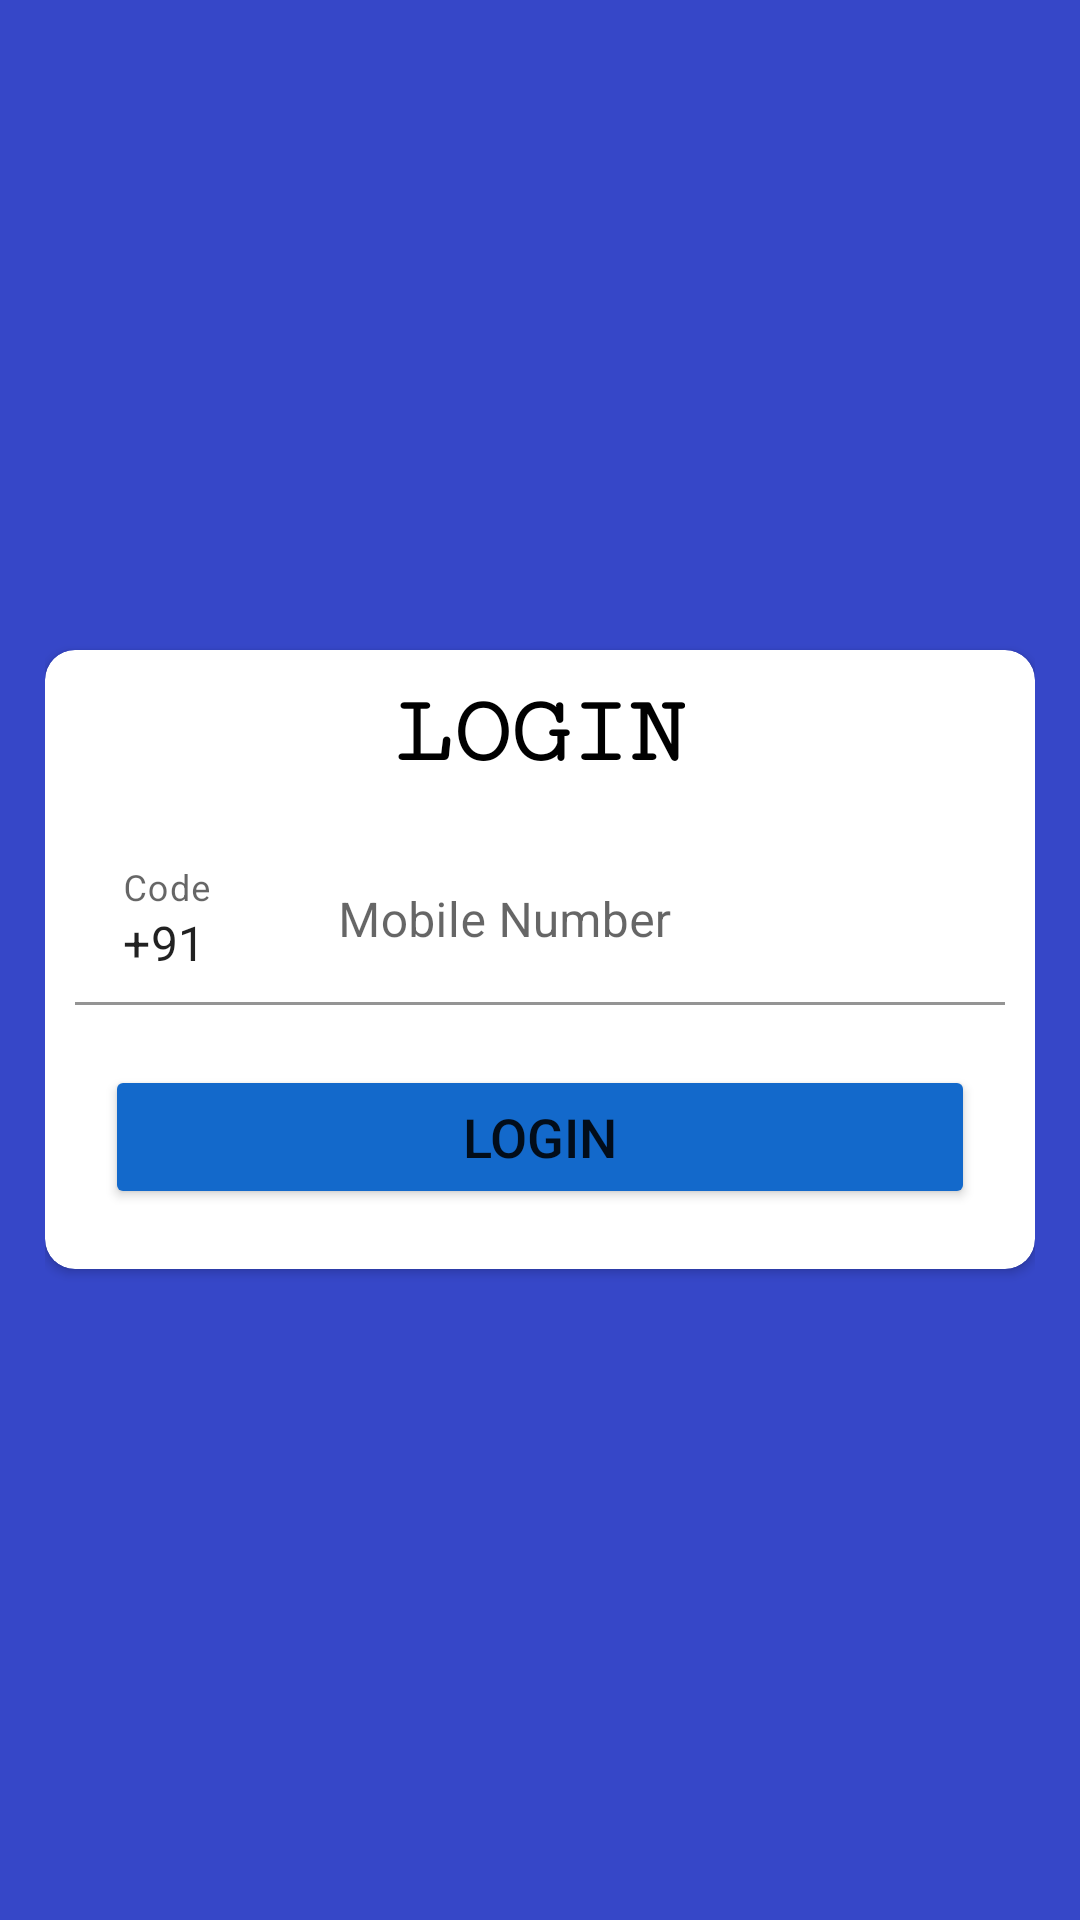

This screen was rendered from an Android layout file. Write that file and the resources it references.
<!-- AndroidManifest.xml: application theme Theme.OnDeamandService -->
<!-- res/layout/activity_login.xml -->
<?xml version="1.0" encoding="utf-8"?>
<RelativeLayout xmlns:android="http://schemas.android.com/apk/res/android"
    xmlns:app="http://schemas.android.com/apk/res-auto"
    xmlns:tools="http://schemas.android.com/tools"
    android:layout_width="match_parent"
    android:layout_height="match_parent"
    android:background="@color/purple_500"
    android:padding="15dp"
    tools:context=".activity.LoginActivity">


    <androidx.cardview.widget.CardView
        android:id="@+id/lg_cardview"
        android:layout_width="match_parent"
        android:layout_height="wrap_content"
        android:layout_centerInParent="true"
        android:orientation="vertical"
        app:cardCornerRadius="10dp">

        <LinearLayout
            android:layout_width="match_parent"
            android:layout_height="match_parent"
            android:orientation="vertical"
            android:padding="10dp">

            <TextView
                android:layout_width="wrap_content"
                android:layout_height="match_parent"
                android:layout_gravity="center"
                android:fontFamily="serif-monospace"
                android:text="LOGIN"
                android:layout_marginBottom="10dp"
                android:textColor="#000"
                android:textSize="32sp"
                android:textStyle="bold" />

            <LinearLayout
                android:layout_width="match_parent"
                android:layout_height="wrap_content"
                android:layout_marginTop="4dp"
                android:layout_marginBottom="10dp"
                android:orientation="horizontal">

                <com.google.android.material.textfield.TextInputLayout
                    android:id="@+id/countryCodeInput"
                    android:layout_width="match_parent"
                    android:layout_height="wrap_content"
                    android:layout_marginTop="3dp"
                    android:layout_weight="1"
                    android:background="@android:color/transparent"
                    app:boxBackgroundColor="@android:color/transparent">

                    <EditText
                        android:id="@+id/lg_countryCode"
                        android:layout_width="match_parent"
                        android:layout_height="wrap_content"
                        android:hint="Code"
                        android:inputType="phone"
                        android:maxLength="5"
                        android:paddingLeft="7dp"
                        android:text="+91" />
                </com.google.android.material.textfield.TextInputLayout>

                <com.google.android.material.textfield.TextInputLayout
                    android:layout_width="match_parent"
                    android:layout_height="wrap_content"
                    android:layout_marginTop="3dp"
                    android:layout_weight="0.3"
                    android:background="@android:color/transparent"
                    app:boxBackgroundColor="@android:color/transparent">

                    <EditText
                        android:id="@+id/lg_mobileNumber"
                        android:layout_width="match_parent"
                        android:layout_height="wrap_content"
                        android:hint="Mobile Number"
                        android:inputType="number"
                        android:maxLength="10"
                        android:paddingLeft="7dp" />
                </com.google.android.material.textfield.TextInputLayout>

            </LinearLayout>


            <EditText
                android:id="@+id/lg_otp"
                android:layout_width="match_parent"
                android:layout_height="wrap_content"
                android:hint="OTP"
                android:inputType="number"
                android:maxLength="10"
                android:paddingLeft="7dp"
                android:visibility="gone"/>


            <Button
                android:id="@+id/lg_login_button"
                android:layout_width="match_parent"
                android:layout_height="wrap_content"
                android:layout_gravity="center"
                android:layout_margin="10dp"
                android:backgroundTint="@color/button"
                android:text="Login"
                android:textSize="18sp" />

            <Button
                android:id="@+id/lg_verify_button"
                android:layout_width="match_parent"
                android:layout_height="wrap_content"
                android:layout_gravity="center"
                android:layout_margin="10dp"
                android:backgroundTint="@color/button"
                android:text="Verify"
                android:clickable="false"
                android:visibility="gone"
                android:textSize="18sp" />

        </LinearLayout>
    </androidx.cardview.widget.CardView>

    <ProgressBar
        android:id="@+id/lg_progressbar"
        android:layout_width="wrap_content"
        android:layout_height="wrap_content"
        android:layout_below="@id/lg_cardview"
        android:layout_centerHorizontal="true"
        android:layout_marginTop="10dp"
        android:visibility="invisible"/>
</RelativeLayout>
<!-- resources referenced by this layout -->
<resources>
  <color name="button">#1369CB</color>
  <color name="purple_500">#3647C8</color>
  <style name="Theme.OnDeamandService" parent="Theme.MaterialComponents.DayNight.DarkActionBar">
          
          <item name="colorPrimary">@color/purple_500</item>
          <item name="colorPrimaryVariant">@color/purple_700</item>
          <item name="colorOnPrimary">@color/white</item>
          
          <item name="colorSecondary">@color/teal_200</item>
          <item name="colorSecondaryVariant">@color/teal_700</item>
          <item name="colorOnSecondary">@color/black</item>
          
          <item name="android:statusBarColor" tools:targetApi="l">?attr/colorPrimaryVariant</item>
          
      </style>
  <color name="purple_700">#0D1B9D</color>
  <color name="white">#FFFFFFFF</color>
  <color name="teal_200">#199BFE</color>
  <color name="teal_700">#1579DD</color>
  <color name="black">#FF000000</color>
</resources>
